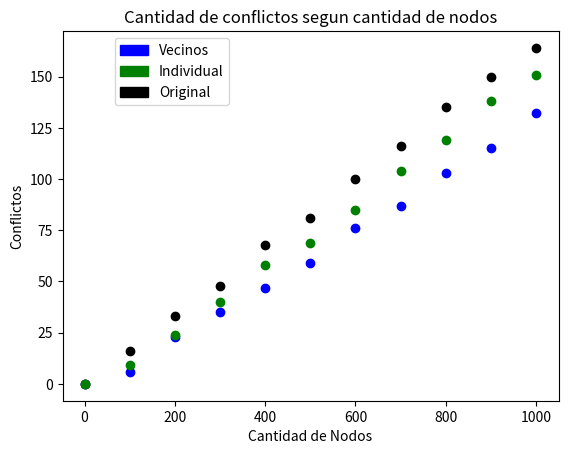

Write the Python code that produced this figure.
import numpy as np
import matplotlib.pyplot as plt
import matplotlib.patches as mpatches

n_groups = 10


x = [1,100,200,300,400,500,600,700,800,900,1000]

prom_vecinos = [132,115,103,87,76,59,47,35,23,6,0]
prom_individual = [151,138,119,104,85,69,58,40,24,9,0]
prom_original = [164,150,135,116,100,81,68,48,33,16,0]

prom_vecinos.reverse()
prom_individual.reverse()
prom_original.reverse()

plt.plot(x,prom_vecinos,'ro', color='blue')
plt.plot(x,prom_original,'ro', color='black')
plt.plot(x,prom_individual,'ro', color='green')

interPatch = mpatches.Patch(color='blue', label='Vecinos')
indivPatch = mpatches.Patch(color='green', label='Individual')
origPatch = mpatches.Patch(color='black', label='Original')


plt.legend([interPatch,indivPatch,origPatch],['Vecinos','Individual','Original'],bbox_to_anchor=(0.35, 1))
plt.xlabel('Cantidad de Nodos')
plt.ylabel('Conflictos')
plt.title('Cantidad de conflictos segun cantidad de nodos')

#plt.tight_layout()
plt.show()